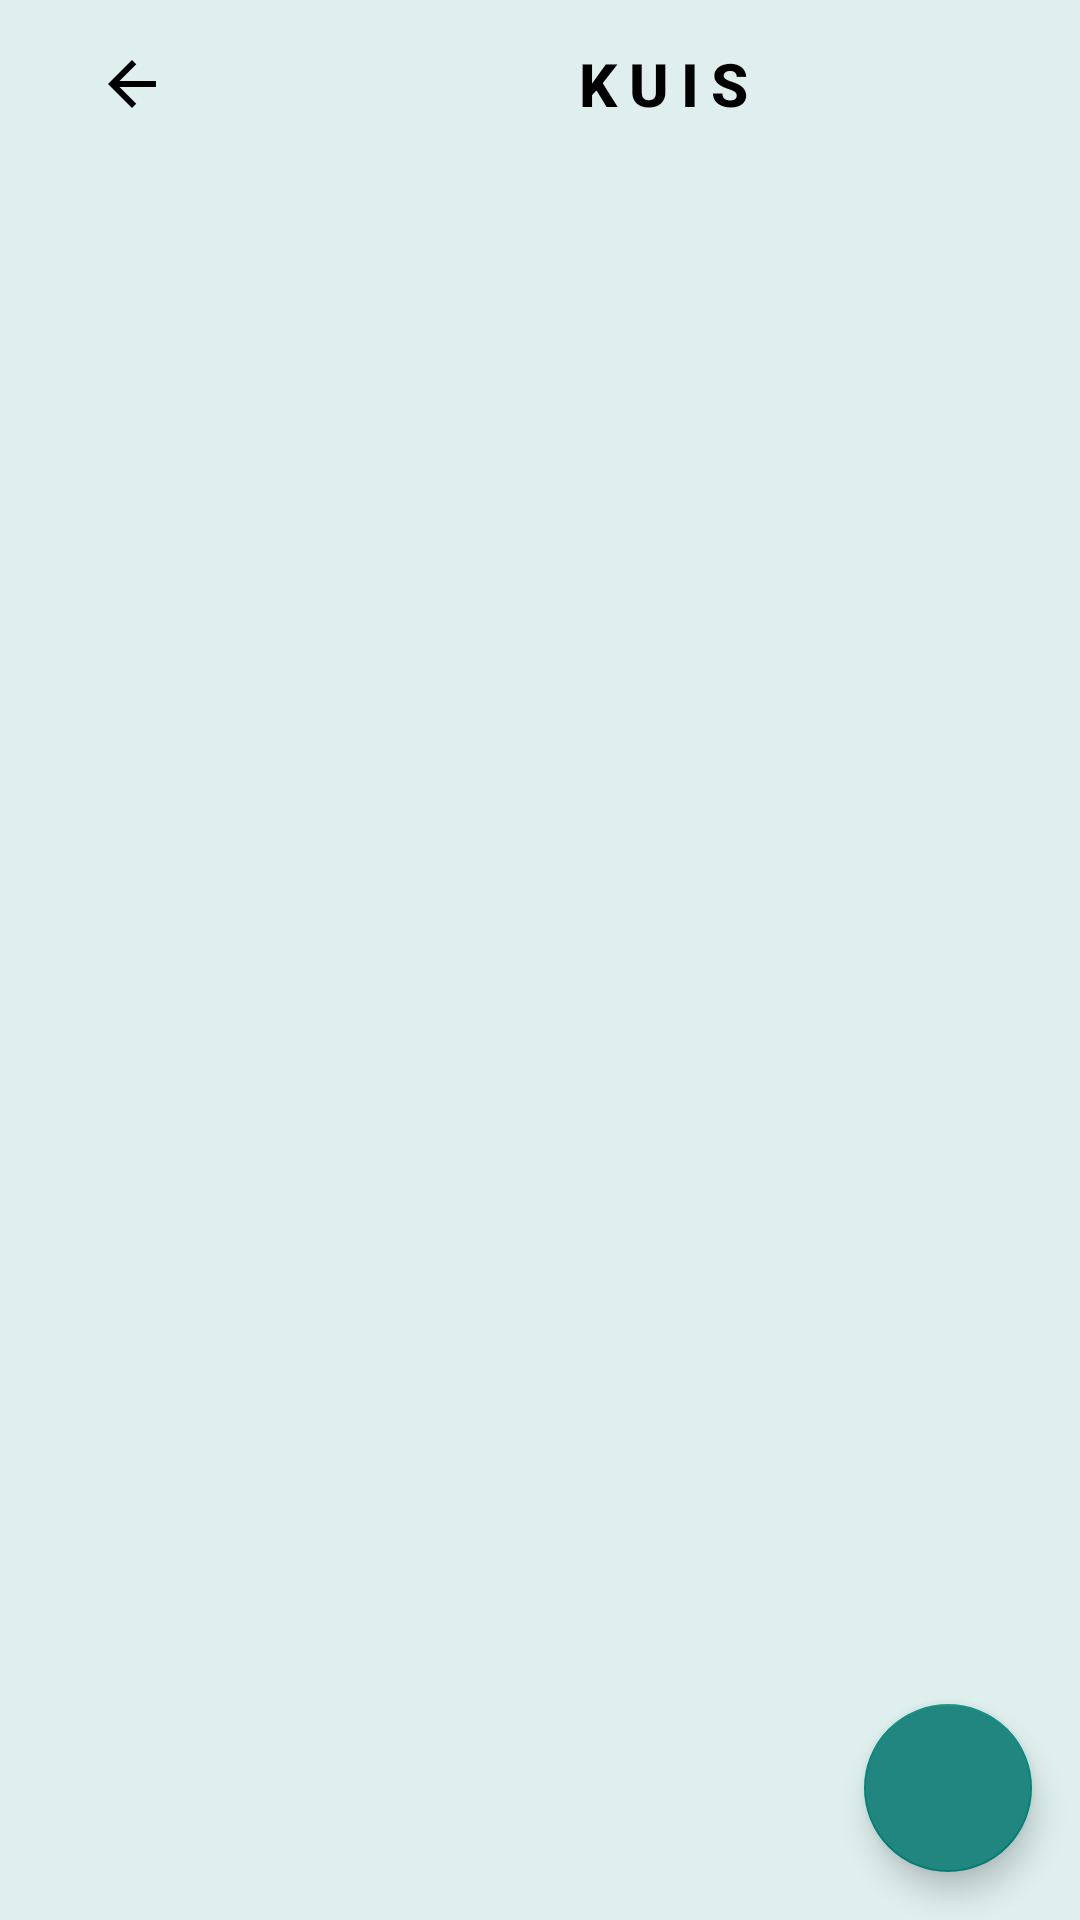

Write the Android layout XML for this screen, with the resource values it uses.
<!-- AndroidManifest.xml: application theme Theme.AplikasiELearning -->
<!-- res/layout/activity_kuis_admin.xml -->
<?xml version="1.0" encoding="utf-8"?>
<androidx.constraintlayout.widget.ConstraintLayout xmlns:android="http://schemas.android.com/apk/res/android"
    xmlns:app="http://schemas.android.com/apk/res-auto"
    xmlns:tools="http://schemas.android.com/tools"
    android:layout_width="match_parent"
    android:layout_height="match_parent"
    android:background="#DEEFEE">

    <com.google.android.material.appbar.AppBarLayout
        android:id="@+id/appbar_all_kuis"
        android:layout_width="match_parent"
        android:layout_height="?attr/actionBarSize"
        android:background="@android:color/transparent"
        app:elevation="0dp"
        app:layout_constraintTop_toTopOf="parent">

        <LinearLayout
            android:layout_width="match_parent"
            android:layout_height="match_parent"
            android:gravity="center_vertical"
            android:orientation="horizontal"
            android:layout_marginStart="@dimen/normal_100"
            android:layout_marginEnd="@dimen/normal_100">

            <ImageButton
                android:id="@+id/btn_back_all_kuis"
                android:layout_width="wrap_content"
                android:layout_height="wrap_content"
                android:src="@drawable/ic_baseline_arrow_back_24"
                android:background="@android:color/transparent"
                android:layout_marginStart="@dimen/normal_100"
                app:tint="@color/black" />

            <TextView
                android:id="@+id/tv_title_kuis"
                android:layout_width="330dp"
                android:layout_height="wrap_content"
                android:ellipsize="end"
                android:fontFamily="sans-serif-medium"
                android:letterSpacing="0.2"
                android:maxLines="1"
                android:text="@string/kuis"
                android:textAlignment="center"
                android:textAllCaps="true"
                android:textColor="@color/black"
                android:textSize="@dimen/h6"
                android:textStyle="bold" />

        </LinearLayout>
    </com.google.android.material.appbar.AppBarLayout>


    <androidx.recyclerview.widget.RecyclerView
        android:id="@+id/rv_all_kuis_admin"
        android:layout_width="0dp"
        android:layout_height="0dp"
        android:layout_marginStart="@dimen/normal_100"
        android:paddingTop="@dimen/normal_100"
        app:layout_constraintStart_toStartOf="parent"
        app:layout_constraintTop_toBottomOf="@id/appbar_all_kuis"
        app:layout_constraintBottom_toBottomOf="parent"
        app:layout_constraintEnd_toEndOf="parent"
        tools:listitem="@layout/item_kuis"
        app:layoutManager="androidx.recyclerview.widget.GridLayoutManager"
        app:spanCount="2"/>

    <com.google.android.material.floatingactionbutton.FloatingActionButton
        android:id="@+id/btn_add_kuis"
        android:layout_width="wrap_content"
        android:layout_height="wrap_content"
        app:tint="@color/white"
        android:backgroundTint="@color/bg"
        android:src="@drawable/ic_baseline_add_24"
        android:layout_margin="@dimen/normal_100"
        app:layout_constraintBottom_toBottomOf="parent"
        app:layout_constraintEnd_toEndOf="parent" />

    <ImageView
        android:id="@+id/iv_empty_data"
        android:layout_width="wrap_content"
        android:layout_height="wrap_content"
        android:src="@drawable/image_no_data"
        android:visibility="gone"
        app:layout_constraintBottom_toBottomOf="parent"
        app:layout_constraintEnd_toEndOf="parent"
        app:layout_constraintStart_toStartOf="parent"
        app:layout_constraintTop_toBottomOf="@+id/appbar_all_kuis" />

</androidx.constraintlayout.widget.ConstraintLayout>
<!-- res/layout/item_kuis.xml (included above) -->
<?xml version="1.0" encoding="utf-8"?>
<androidx.cardview.widget.CardView xmlns:android="http://schemas.android.com/apk/res/android"
    xmlns:app="http://schemas.android.com/apk/res-auto"
    xmlns:tools="http://schemas.android.com/tools"
    android:layout_height="@dimen/image_course_home_height"
    android:layout_width="@dimen/image_course_home_weight"
    app:cardBackgroundColor="@color/bg_muda"
    android:layout_marginBottom="@dimen/normal_100"
    android:layout_marginLeft="@dimen/normal_100"
    android:layout_marginRight="@dimen/normal_100"
    app:cardElevation="@dimen/normal_100"
    app:cardCornerRadius="@dimen/normal_100"
    android:id="@+id/cardview_kuis">

    <LinearLayout
        android:layout_width="match_parent"
        android:layout_height="wrap_content"
        android:layout_gravity="center_horizontal|center_vertical"
        android:layout_margin="@dimen/normal_100"
        android:orientation="vertical">

        <ImageView
            android:id="@+id/icon_kuis"
            android:layout_width="80dp"
            android:layout_height="80dp"
            android:layout_gravity="center_horizontal"
            android:src="@drawable/kuis"/>

        <TextView
            android:id="@+id/tv_title_kuis"
            android:layout_width="wrap_content"
            android:layout_height="wrap_content"
            android:text="Sejarah Aksara Lontara"
            android:textSize="@dimen/h6"
            android:fontFamily="@font/poppins_bold"
            android:textColor="#045752"
            android:textStyle="bold"
            android:textAlignment="center"
            android:layout_gravity="center_horizontal"/>
    </LinearLayout>

</androidx.cardview.widget.CardView>
<!-- resources referenced by this layout -->
<resources>
  <color name="bg">#218580</color>
  <color name="bg_muda">#D4F4F2</color>
  <color name="black">#FF000000</color>
  <color name="white">#FFFFFFFF</color>
  <dimen name="h6">20sp</dimen>
  <dimen name="image_course_home_height">165dp</dimen>
  <dimen name="image_course_home_weight">160dp</dimen>
  <dimen name="normal_100">16dp</dimen>
  <!-- drawable ic_baseline_arrow_back_24 (drawable) -->
  <vector android:autoMirrored="true" android:height="24dp"
      android:tint="#045752" android:viewportHeight="24"
      android:viewportWidth="24" android:width="24dp" xmlns:android="http://schemas.android.com/apk/res/android">
      <path android:fillColor="@android:color/white" android:pathData="M20,11H7.83l5.59,-5.59L12,4l-8,8 8,8 1.41,-1.41L7.83,13H20v-2z"/>
  </vector>
  <string name="kuis">Kuis</string>
  <style name="Theme.AplikasiELearning" parent="Theme.AppCompat.Light.NoActionBar">
          
          <item name="colorPrimary">@color/colorPrimary</item>
          <item name="colorPrimaryVariant">@color/colorPrimaryDark</item>
          <item name="colorOnPrimary">@color/white</item>
          
          <item name="android:statusBarColor">?attr/colorPrimaryVariant</item>
          
      </style>
  <color name="colorPrimary">#7C8DFF</color>
  <color name="colorPrimaryDark">#1E81CE</color>
</resources>
